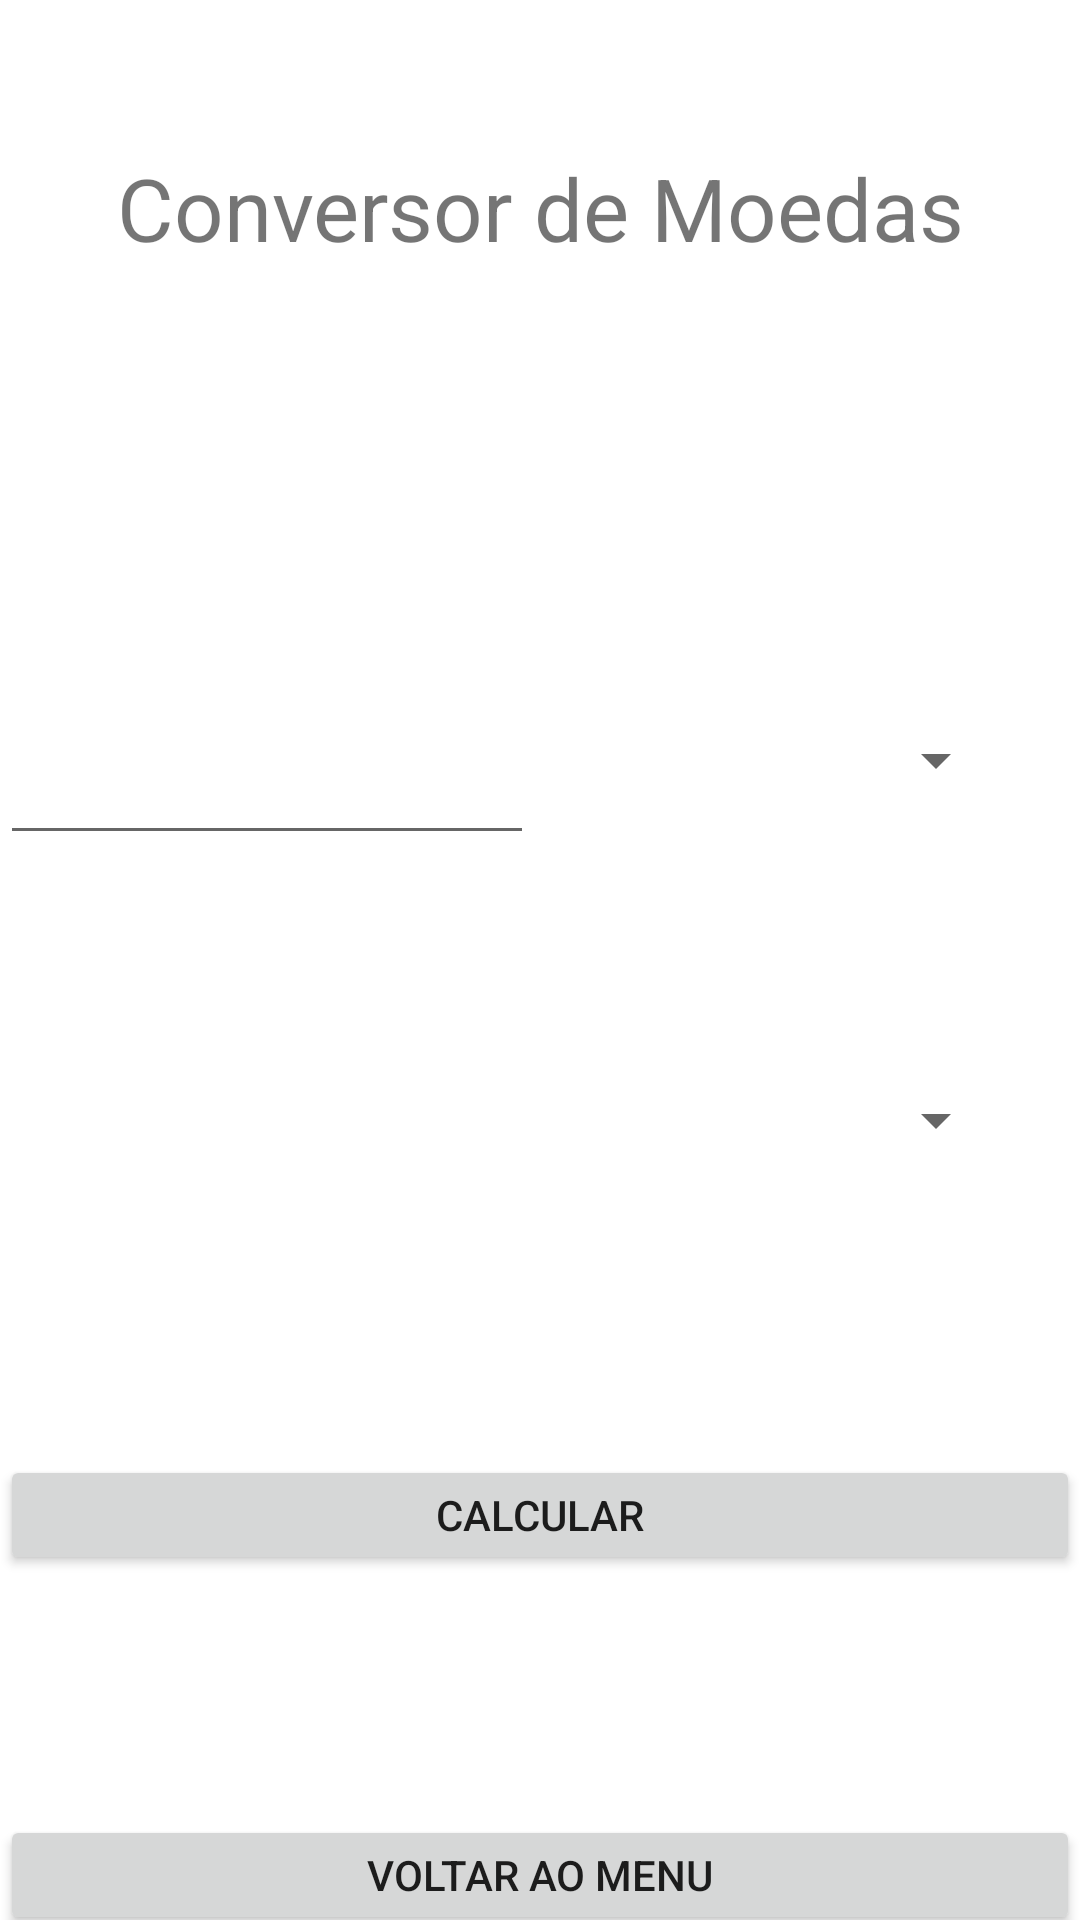

Here is an Android app screen rendered from its layout file. Give the layout XML and the strings, colors and styles it references.
<!-- AndroidManifest.xml: application theme Theme.AppCarros -->
<!-- res/layout/activity_converte_moeda.xml -->
<?xml version="1.0" encoding="utf-8"?>
<androidx.constraintlayout.widget.ConstraintLayout xmlns:android="http://schemas.android.com/apk/res/android"
    xmlns:app="http://schemas.android.com/apk/res-auto"
    xmlns:tools="http://schemas.android.com/tools"
    android:layout_width="match_parent"
    android:layout_height="match_parent"
    tools:context=".ConverteMoeda">

    <TextView
        android:id="@+id/textView4"
        android:layout_width="360dp"
        android:layout_height="40dp"
        android:layout_marginTop="50dp"
        android:text="@string/mtitulo"
        android:textAlignment="center"
        android:textSize="14pt"
        app:layout_constraintEnd_toEndOf="parent"
        app:layout_constraintStart_toStartOf="parent"
        app:layout_constraintTop_toTopOf="parent" />

    <Spinner
        android:id="@+id/spinner3"
        android:layout_width="178dp"
        android:layout_height="63dp"
        android:layout_marginTop="132dp"
        android:layout_marginEnd="24dp"
        app:layout_constraintEnd_toEndOf="parent"
        app:layout_constraintTop_toBottomOf="@+id/textView4" />

    <Spinner
        android:id="@+id/spinner4"
        android:layout_width="178dp"
        android:layout_height="63dp"
        android:layout_marginTop="252dp"
        android:layout_marginEnd="24dp"
        app:layout_constraintEnd_toEndOf="parent"
        app:layout_constraintTop_toBottomOf="@+id/textView4" />

    <Button
        android:id="@+id/button3"
        android:layout_width="360dp"
        android:layout_height="40dp"
        android:layout_marginTop="80dp"
        android:onClick="voltaAoMenu"
        android:text="@string/btnvoltar"
        app:layout_constraintEnd_toEndOf="parent"
        app:layout_constraintHorizontal_bias="0.49"
        app:layout_constraintStart_toStartOf="parent"
        app:layout_constraintTop_toBottomOf="@+id/button8" />

    <Button
        android:id="@+id/button8"
        android:layout_width="360dp"
        android:layout_height="40dp"
        android:layout_marginTop="80dp"
        android:onClick="converter"
        android:text="@string/calcular"
        app:layout_constraintEnd_toEndOf="parent"
        app:layout_constraintHorizontal_bias="0.509"
        app:layout_constraintStart_toStartOf="parent"
        app:layout_constraintTop_toBottomOf="@+id/spinner4" />

    <EditText
        android:id="@+id/inicial"
        android:layout_width="178dp"
        android:layout_height="63dp"
        android:layout_marginTop="132dp"
        android:ems="10"
        android:inputType="textPersonName"
        app:layout_constraintTop_toBottomOf="@+id/textView4"
        tools:layout_editor_absoluteX="16dp" />

    <TextView
        android:id="@+id/final1"
        android:layout_width="178dp"
        android:layout_height="63dp"
        android:layout_marginTop="252dp"
        app:layout_constraintEnd_toStartOf="@+id/spinner4"
        app:layout_constraintHorizontal_bias="0.65"
        app:layout_constraintStart_toStartOf="parent"
        app:layout_constraintTop_toBottomOf="@+id/textView4" />

</androidx.constraintlayout.widget.ConstraintLayout>
<!-- resources referenced by this layout -->
<resources>
  <string name="btnvoltar">Voltar ao MENU</string>
  <string name="calcular">CALCULAR</string>
  <string name="mtitulo">Conversor de Moedas</string>
  <style name="Theme.AppCarros" parent="Theme.MaterialComponents.DayNight.DarkActionBar">
          
          <item name="colorPrimary">@color/DarkMagenta</item>
          <item name="colorPrimaryVariant">@color/MediumSlateBlue</item>
          <item name="colorOnPrimary">@color/white</item>
          
          <item name="colorSecondary">@color/DarkMagenta</item>
          <item name="colorSecondaryVariant">@color/MediumSlateBlue</item>
          <item name="colorOnSecondary">@color/black</item>
          
          <item name="android:statusBarColor">?attr/colorPrimaryVariant</item>
          
      </style>
  <color name="DarkMagenta">#8B008B</color>
  <color name="MediumSlateBlue">#7B68EE</color>
  <color name="white">#FFFFFFFF</color>
  <color name="black">#FF000000</color>
</resources>
